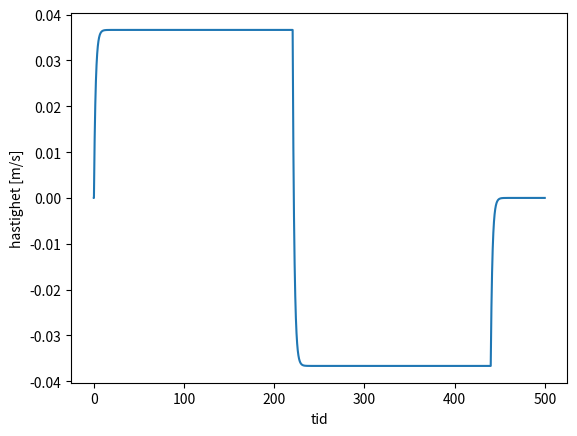
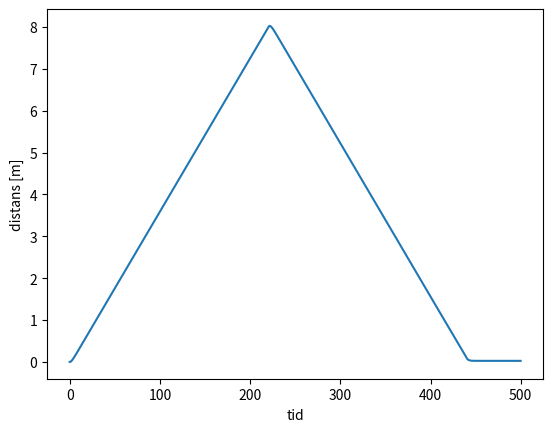
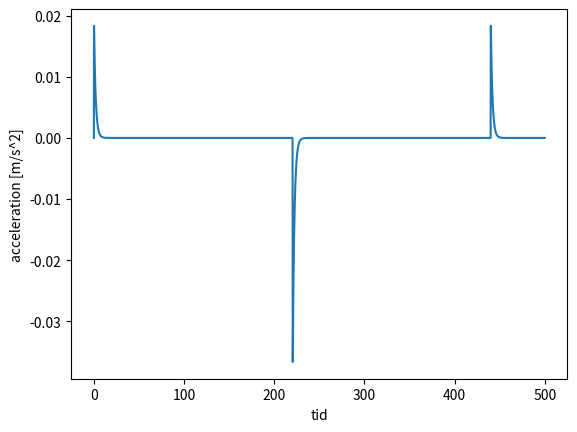
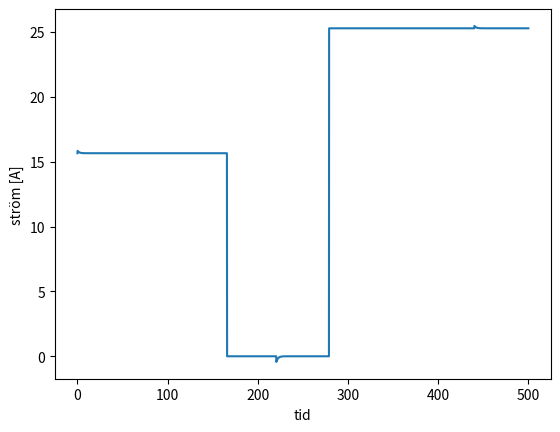

The script that saved these images, in order:
import numpy as np
import math
from matplotlib import pyplot as plt


#motorns variabler
maxTDevMotor = 0.5 #[Nm]
maxWmotor = 502.4 #[w] rad/s
maxEffekt = 251.2 #[w] watt
maxU = 10.67 #[U] spänning
maxI = 28.8 # [i] ström
resistans = 0.0459 # [R] resistans
spänningskonstant = 0.0184
utväxling = 3.5**5 # 1 : 525.2
förluster = 0.95**5

#Ytterliggare variabler
MLast = 1500
g = 9.82 #gravitation
#maxTLast = 189.88 # [Nm]
w_last_ref = 0.733 # [w] rad/s
distance = 6.6 # [m] meter
maxTime = 180 #[s] sekunder
vinschRadie = 0.05 # [m] meter

#Uträknade siffror
#TDev = maxTLast/(utväxling * förluster) #0.4672 Nm
#wMotor = wVinsch * utväxling # [w] 385 rad/s
tyngdkraften = MLast * g * math.sin(12*2*math.pi/360) #vertikaltlyft
cr = 0.05 # Friktionskonstanten
friktionskraften = cr * MLast * g * math.cos(12*2*math.pi/360) #normalkraften
vLast = distance*maxTime


#modell av lasten
#FLast = tyngdkraften + friktionskraften + accelerationskraften
#PLast = vLast*FLast

#Inparametrar

dT = 0.1 #[s], sekunder per tidssteg för simulering
T = 500.0 # [s], sekunder för hela simuleringen
N = round (T/dT) #antal steg att simulera avrundat till heltal

v_last = np.zeros(N) #hastighet på vinsch - begynelsevärde
a_last = np.zeros(N) #acceleration på vinsch - begynelsevärd
s_last = np.zeros(N) #sträckan på last - begynelsevärde


F_last = np.zeros(N)
w_last = np.zeros(N)
w_motor = np.zeros(N)
T_l = np.zeros(N)
T_dev = np.zeros(N)
w_last = np.zeros(N)
w_motor = np.zeros(N)
P_motor = np.zeros(N)
I_motor = np.zeros(N)
U_motor = np.zeros(N)
P_batt = np.zeros(N)
I_batt = np.zeros(N)
U_batt = 12 # [v] Volt - konstant
W_batt = np.zeros(N)

t = np.arange(0., 500., 0.1)
def main():
    w_last_ref = 0.733
    for i in range(N):
        accelerationskraften = a_last[i]*MLast
        if(s_last[i] < 6 and w_last_ref > 0): # båten åker ner i vattnet
            w_last_ref = 0.733
            v_last_ref = w_last_ref * vinschRadie
            F_last[i] =(tyngdkraften - friktionskraften + accelerationskraften)
        elif(s_last[i] >= 6 and s_last[i] <= 8 and w_last_ref >0): # Båten åker i vattnet i 2 meter
            w_last_ref = 0.733
            v_last_ref = w_last_ref * vinschRadie
            F_last[i] =(accelerationskraften/math.cos(12))
        elif((s_last[i] > 8 and w_last_ref > 0) or (s_last[i] > 6 and w_last_ref < 0)): # Båten vänder riktning i vattnet
            w_last_ref = -0.733
            v_last_ref = w_last_ref * vinschRadie
            F_last[i] =(accelerationskraften/math.cos(12))
        else: #Båten dras upp på trailern
            if s_last[i] < 0.1: # när det är 10 cm kvar så bromsar den in
                w_last_ref = 0
                v_last_ref = w_last_ref * vinschRadie
            else:
                w_last_ref = -0.733
                v_last_ref = w_last_ref * vinschRadie
                
            F_last[i] =(tyngdkraften + friktionskraften + accelerationskraften)
            
        T_l[i] =F_last[i] * vinschRadie
        T_dev[i] =(T_l[i]/(utväxling * förluster))
        w_last[i] =(v_last[i] /(vinschRadie))
        w_motor[i] =(w_last[i]*utväxling)
        P_motor[i] =(T_dev[i]*w_motor[i])
        I_motor[i] =(T_dev[i]/spänningskonstant)
        U_motor[i] =(w_motor[i]*spänningskonstant + resistans*I_motor[i])
        P_batt[i] =(I_motor[i]*U_motor[i])
        I_batt[i] =(P_batt[i]/U_batt)
        if i < N-1: #Eulers funktion
            a_last[i+1] =((1/2)*(v_last_ref - v_last[i]))
            v_last[i+1] =(v_last[i] + dT*a_last[i])
            s_last[i+1] =(s_last[i] + dT*v_last[i])
            W_batt[i+1] =(W_batt[i] + dT*P_batt[i])

    plot1 =  plt.figure(1)
    plt.plot(t, v_last)
    plt.xlabel('tid')
    plt.ylabel('hastighet [m/s]')

    plot2 = plt.figure(2)
    plt.plot(t, s_last)
    plt.xlabel('tid')
    plt.ylabel('distans [m]')
    
    plot3 = plt.figure(3)
    plt.plot(t, a_last)
    plt.xlabel('tid')
    plt.ylabel('acceleration [m/s^2]')

    
    plot4 = plt.figure(4)
    plt.plot(t, I_motor)
    plt.xlabel('tid')
    plt.ylabel('ström [A]')
    
    plt.show()


if __name__ == "__main__":
    main()
